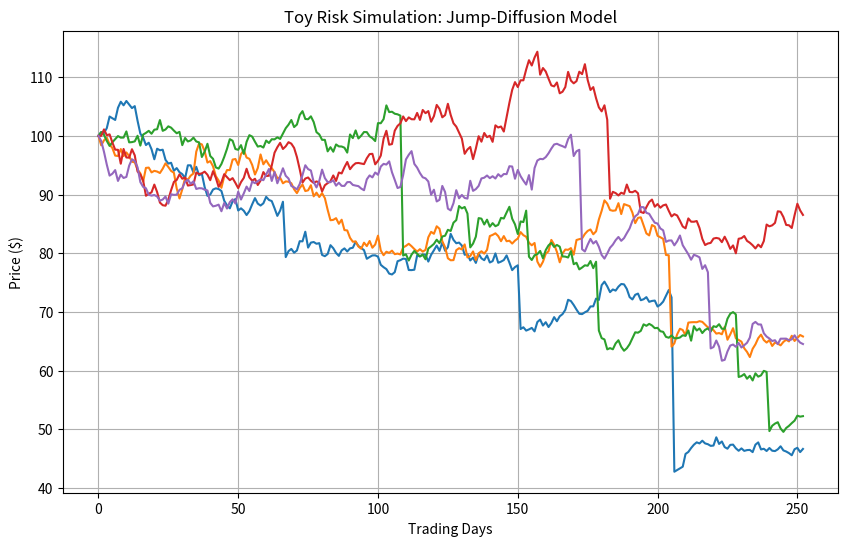

Write the Python code that produced this figure.
import numpy as np
import matplotlib.pyplot as plt

# --- 1. Simulation Parameters ---
np.random.seed(42)
T = 1.0
N = 252
dt = T / N
S0 = 100.0

# Standard Diffusion Parameters
mu = 0.05
sigma = 0.20

# Modern Jump Parameters (The Risk Shocks)
lambda_jumps = 3.0    # Expected number of catastrophic jumps per year
mu_jumps = -0.15     # Average jump size (e.g., a sudden -15% drop)
sigma_jumps = 0.10  # Volatility of the jump size

# --- 2. Simulating the Process ---
num_paths = 5
S = np.zeros((N + 1, num_paths))
S[0] = S0

for path in range(num_paths):
    # Standard Brownian Randomness
    Z = np.random.standard_normal(N)
    
    # Jump Randomness (Poisson Process)
    # Determines if a jump happens at each time step
    num_jumps_in_step = np.random.poisson(lambda_jumps * dt, N)
    
    for t in range(1, N + 1):
        # Calculate standard diffusion drift and noise
        diffusion_part = (mu - 0.5 * sigma**2) * dt + sigma * np.sqrt(dt) * Z[t-1]
        
        # Calculate Jump impact if a Poisson event is triggered
        jump_part = 0
        if num_jumps_in_step[t-1] > 0:
            # Generate a random negative shock size
            jump_part = np.sum(np.random.normal(mu_jumps, sigma_jumps, num_jumps_in_step[t-1]))
        
        # Combine standard diffusion with sudden jumps
        S[t, path] = S[t-1, path] * np.exp(diffusion_part + jump_part)

# --- 3. Plotting the Modern Risk Simulation ---
plt.figure(figsize=(10, 6))
plt.plot(S)
plt.title("Toy Risk Simulation: Jump-Diffusion Model")
plt.xlabel("Trading Days")
plt.ylabel("Price ($)")
plt.grid(True)
plt.show()
